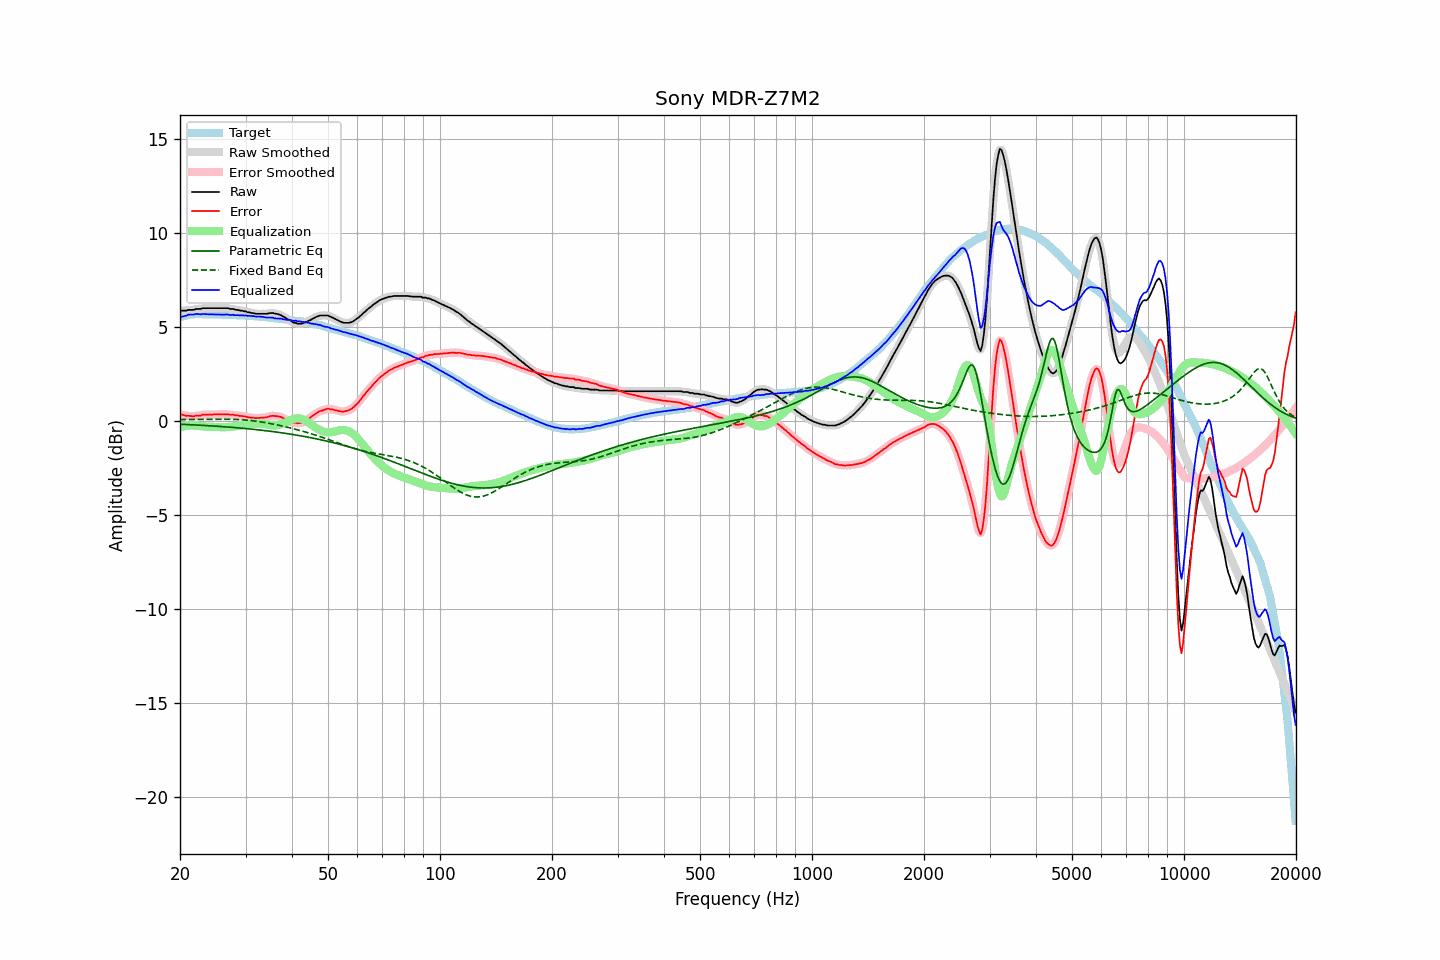

Data behind this chart, as committed beside it:
frequency, raw, error, smoothed, error_smoothed, equalization, parametric_eq, fixed_band_eq, equalized_raw, equalized_smoothed, target
20.00, 5.84, 0.34, 5.84, 0.35, -0.35, -0.19, 0.06, 5.49, 5.50, 5.49
20.20, 5.86, 0.33, 5.85, 0.32, -0.32, -0.19, 0.06, 5.53, 5.52, 5.52
20.40, 5.86, 0.30, 5.85, 0.30, -0.30, -0.19, 0.06, 5.56, 5.55, 5.55
20.61, 5.86, 0.28, 5.86, 0.28, -0.28, -0.20, 0.06, 5.57, 5.58, 5.57
20.81, 5.86, 0.25, 5.87, 0.27, -0.27, -0.20, 0.07, 5.59, 5.60, 5.60
21.02, 5.90, 0.26, 5.88, 0.26, -0.26, -0.21, 0.07, 5.64, 5.63, 5.63
21.23, 5.90, 0.25, 5.89, 0.25, -0.25, -0.21, 0.07, 5.65, 5.64, 5.64
21.44, 5.90, 0.24, 5.90, 0.24, -0.25, -0.21, 0.07, 5.65, 5.65, 5.65
21.66, 5.90, 0.23, 5.90, 0.24, -0.25, -0.22, 0.07, 5.65, 5.66, 5.66
21.87, 5.91, 0.24, 5.92, 0.25, -0.25, -0.22, 0.07, 5.66, 5.67, 5.66
22.09, 5.95, 0.27, 5.93, 0.26, -0.26, -0.23, 0.07, 5.69, 5.67, 5.67
22.31, 5.95, 0.27, 5.94, 0.27, -0.27, -0.23, 0.07, 5.68, 5.67, 5.67
22.54, 5.95, 0.27, 5.95, 0.28, -0.28, -0.24, 0.07, 5.67, 5.67, 5.67
22.76, 5.95, 0.27, 5.96, 0.29, -0.29, -0.24, 0.07, 5.65, 5.67, 5.67
22.99, 5.99, 0.32, 5.97, 0.31, -0.30, -0.25, 0.08, 5.68, 5.67, 5.66
23.22, 5.99, 0.32, 5.99, 0.32, -0.31, -0.25, 0.08, 5.68, 5.67, 5.66
23.45, 5.99, 0.32, 5.99, 0.33, -0.32, -0.26, 0.08, 5.67, 5.67, 5.66
23.69, 5.99, 0.32, 5.99, 0.32, -0.32, -0.26, 0.08, 5.66, 5.66, 5.66
23.92, 5.99, 0.32, 5.99, 0.32, -0.33, -0.27, 0.08, 5.66, 5.66, 5.66
24.16, 5.99, 0.32, 5.99, 0.32, -0.33, -0.27, 0.08, 5.66, 5.66, 5.66
24.40, 5.99, 0.32, 5.99, 0.33, -0.33, -0.28, 0.08, 5.66, 5.66, 5.66
24.65, 5.99, 0.33, 5.99, 0.33, -0.33, -0.28, 0.08, 5.66, 5.66, 5.65
24.89, 5.99, 0.33, 5.99, 0.33, -0.33, -0.29, 0.08, 5.66, 5.66, 5.65
25.14, 5.99, 0.33, 5.99, 0.33, -0.34, -0.29, 0.08, 5.65, 5.65, 5.65
25.39, 5.99, 0.33, 5.99, 0.33, -0.34, -0.30, 0.08, 5.65, 5.65, 5.65
25.65, 5.99, 0.33, 5.99, 0.34, -0.34, -0.31, 0.08, 5.65, 5.65, 5.65
25.91, 5.99, 0.34, 5.99, 0.34, -0.34, -0.31, 0.08, 5.65, 5.65, 5.64
26.16, 5.99, 0.34, 5.99, 0.34, -0.34, -0.32, 0.08, 5.65, 5.65, 5.64
26.43, 5.99, 0.34, 5.99, 0.35, -0.34, -0.32, 0.08, 5.65, 5.65, 5.64
26.69, 5.99, 0.34, 5.99, 0.34, -0.34, -0.33, 0.08, 5.65, 5.65, 5.64
26.96, 5.99, 0.34, 5.97, 0.33, -0.33, -0.34, 0.08, 5.65, 5.64, 5.64
27.23, 5.95, 0.31, 5.96, 0.33, -0.33, -0.34, 0.08, 5.62, 5.64, 5.63
27.50, 5.95, 0.31, 5.95, 0.32, -0.32, -0.35, 0.08, 5.63, 5.63, 5.63
27.77, 5.95, 0.32, 5.93, 0.31, -0.31, -0.36, 0.07, 5.64, 5.62, 5.62
28.05, 5.92, 0.29, 5.92, 0.30, -0.30, -0.36, 0.07, 5.62, 5.62, 5.62
28.33, 5.90, 0.28, 5.91, 0.29, -0.29, -0.37, 0.07, 5.61, 5.62, 5.61
28.62, 5.90, 0.28, 5.89, 0.27, -0.28, -0.38, 0.06, 5.62, 5.61, 5.61
28.90, 5.87, 0.25, 5.87, 0.26, -0.27, -0.39, 0.06, 5.60, 5.61, 5.61
29.19, 5.86, 0.25, 5.86, 0.25, -0.25, -0.39, 0.05, 5.61, 5.61, 5.60
29.48, 5.85, 0.24, 5.84, 0.24, -0.24, -0.40, 0.05, 5.61, 5.60, 5.60
29.78, 5.82, 0.22, 5.83, 0.23, -0.22, -0.41, 0.04, 5.59, 5.60, 5.59
30.08, 5.82, 0.22, 5.80, 0.21, -0.21, -0.42, 0.03, 5.61, 5.59, 5.59
30.38, 5.77, 0.19, 5.78, 0.20, -0.20, -0.43, 0.03, 5.57, 5.59, 5.58
30.68, 5.77, 0.18, 5.76, 0.18, -0.18, -0.43, 0.02, 5.59, 5.58, 5.58
30.99, 5.74, 0.16, 5.74, 0.17, -0.17, -0.44, 0.01, 5.57, 5.57, 5.57
31.30, 5.73, 0.16, 5.73, 0.16, -0.16, -0.45, 0.00, 5.57, 5.57, 5.56
31.61, 5.72, 0.15, 5.71, 0.15, -0.15, -0.46, -0.01, 5.57, 5.56, 5.56
31.93, 5.69, 0.13, 5.70, 0.14, -0.15, -0.47, -0.02, 5.54, 5.55, 5.55
32.24, 5.69, 0.14, 5.69, 0.14, -0.14, -0.48, -0.03, 5.54, 5.54, 5.54
32.57, 5.69, 0.14, 5.68, 0.15, -0.15, -0.49, -0.04, 5.54, 5.54, 5.54
32.89, 5.69, 0.15, 5.69, 0.15, -0.15, -0.50, -0.06, 5.54, 5.54, 5.53
33.22, 5.69, 0.16, 5.69, 0.16, -0.16, -0.51, -0.07, 5.53, 5.53, 5.52
33.55, 5.69, 0.16, 5.69, 0.17, -0.17, -0.52, -0.08, 5.52, 5.51, 5.52
33.89, 5.69, 0.17, 5.69, 0.17, -0.19, -0.53, -0.10, 5.50, 5.50, 5.51
34.23, 5.69, 0.18, 5.70, 0.19, -0.20, -0.54, -0.11, 5.49, 5.49, 5.50
34.57, 5.71, 0.21, 5.71, 0.21, -0.22, -0.55, -0.13, 5.49, 5.49, 5.49
34.92, 5.73, 0.24, 5.72, 0.24, -0.23, -0.56, -0.15, 5.50, 5.49, 5.48
35.27, 5.73, 0.25, 5.73, 0.25, -0.24, -0.57, -0.16, 5.49, 5.49, 5.47
35.62, 5.73, 0.26, 5.72, 0.26, -0.25, -0.58, -0.18, 5.48, 5.47, 5.46
35.97, 5.70, 0.24, 5.71, 0.25, -0.25, -0.59, -0.20, 5.45, 5.45, 5.45
... 635 more rows
